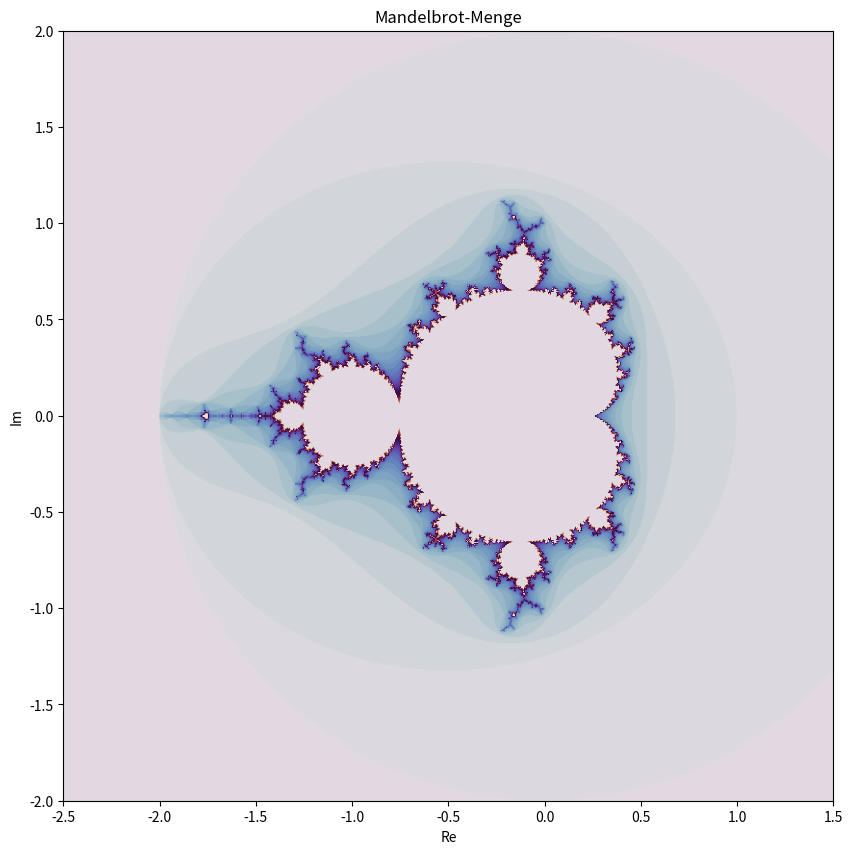

Reproduce this figure in Python.
import matplotlib.pyplot as plt
import numpy as np

# Dimension des Bildes
width, height = 800, 800
re_min, re_max = -2.5, 1.5
im_min, im_max = -2.0, 2.0
max_iter = 50

# Berechnung der Mandelbrot-Menge
def mandelbrot(c, max_iter=100):
    z = 0
    for n in range(max_iter):
        z = z ** 2 + c
        if abs(z) > 2:  # Punkt divergiert
            return n
    return max_iter

# Erstellung des Bildes
def generate_mandelbrot_image(width, height, re_min, re_max, im_min, im_max, max_iter=100):
    real = np.linspace(re_min, re_max, width)
    imag = np.linspace(im_min, im_max, height)
    image = np.zeros((height, width))

    for i in range(height):
        for j in range(width):
            c = complex(real[j], imag[i])
            image[i, j] = mandelbrot(c, max_iter)

    return image

mandelbrot_image = generate_mandelbrot_image(width, height, re_min, re_max, im_min, im_max, max_iter)

fig, ax = plt.subplots(figsize=(10, 10))
cmap = 'twilight'
# Andere modi: viridis, plasma, inferno, magma (good at weak contrast), twilight (cyclic)

# Plot Mandelbrot-Menge
ax.imshow(mandelbrot_image, cmap=cmap, extent=(re_min, re_max, im_min, im_max))
ax.set_xlabel('Re')
ax.set_ylabel('Im')
ax.set_title('Mandelbrot-Menge')

# Anzeige der Mausposition (als Punkt)
point, = ax.plot([], [], 'o', markersize=5, color='purple')
# Andere Farben hier setzen


# Punktpositionsberechnung
def mandelbrot_iterations(c, max_iter=8):
    z = 0
    iterations = [z]
    for n in range(max_iter):
        z = z ** 2 + c
        iterations.append(z)
        if abs(z) > 2:  # Punkt divergiert
            break
    return iterations

# Mausbewegung handhaben
def on_move(event):
    if event.inaxes:
        # Mausposition als Komplexe-Zahl
        real = event.xdata
        imag = event.ydata
        cnum_at_mouse = complex(real, imag)

        iterations = mandelbrot_iterations(cnum_at_mouse, max_iter=8)

        points = np.array([(z.real, z.imag) for z in iterations])
        point.set_data(points[1:, 0], points[1:, 1])  # 0ten Eintrag überspringen

        fig.canvas.draw()

fig.canvas.mpl_connect('motion_notify_event', on_move)

plt.show()
